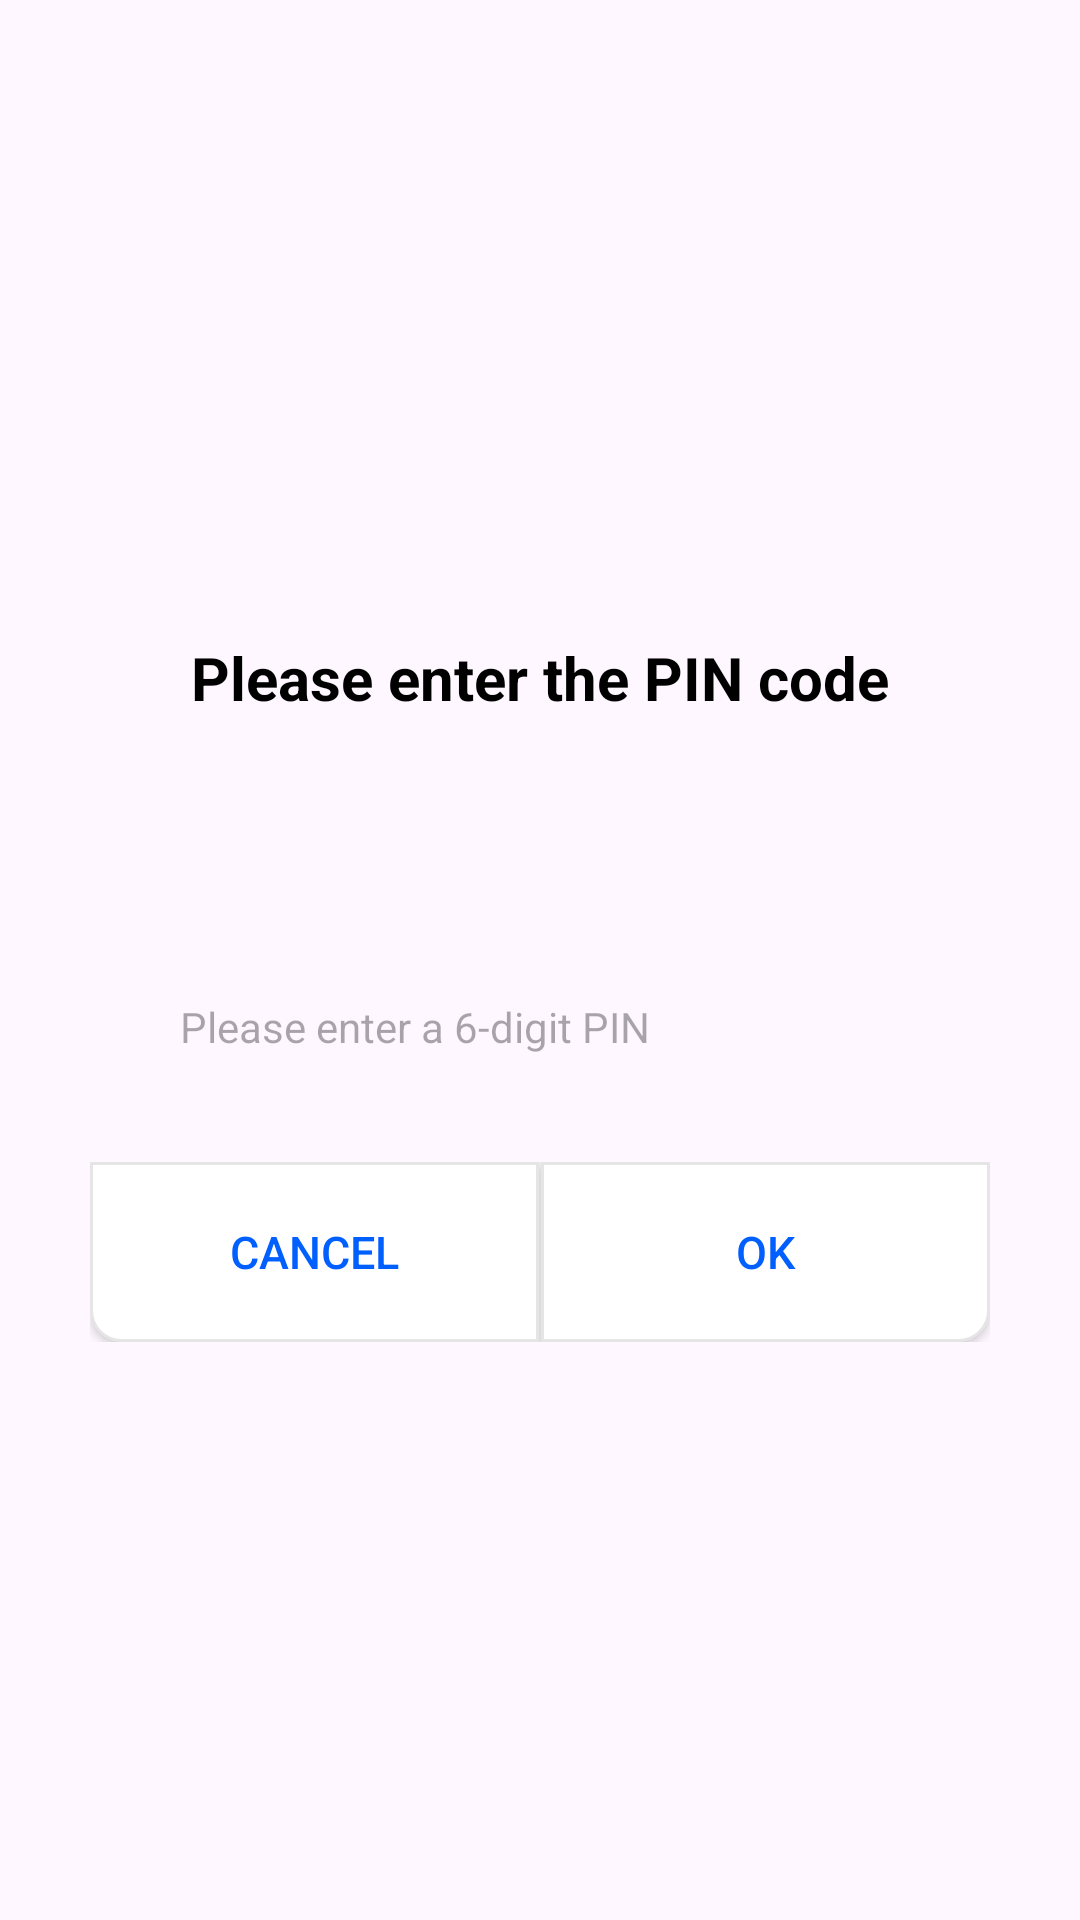

Here is an Android app screen rendered from its layout file. Give the layout XML and the strings, colors and styles it references.
<!-- AndroidManifest.xml: application theme Theme.FeasyBeacon1 -->
<!-- res/layout/dialog_pin_input.xml -->
<?xml version="1.0" encoding="utf-8"?>
<LinearLayout xmlns:android="http://schemas.android.com/apk/res/android"
    android:layout_width="match_parent"
    android:layout_height="match_parent"
    android:orientation="vertical">

    <LinearLayout
        android:layout_width="match_parent"
        android:layout_height="0dp"
        android:layout_weight="1"
        android:gravity="center"
        android:orientation="vertical">

        <LinearLayout
            android:layout_width="match_parent"
            android:layout_height="wrap_content"
            android:layout_above="@+id/keyboardParent"
            android:layout_margin="30dp"
            android:background="@drawable/bg_round"
            android:orientation="vertical"
            android:paddingTop="20dp"
            android:textSize="20sp"
            android:textStyle="bold">

            <TextView
                android:id="@+id/tvDialogTitle"
                android:layout_width="match_parent"
                android:layout_height="wrap_content"
                android:gravity="center"
                android:lines="1"
                android:paddingLeft="16dp"
                android:paddingTop="10dp"
                android:paddingRight="16dp"
                android:text="@string/pin_prompt"
                android:textColor="@color/black"
                android:textSize="20sp"
                android:textStyle="bold" />

            <TextView
                android:id="@+id/show_name"
                android:layout_width="wrap_content"
                android:layout_height="wrap_content"
                android:layout_gravity="center_horizontal"
                android:layout_marginTop="20dp" />

            <TextView
                android:id="@+id/show_mac"
                android:layout_width="wrap_content"
                android:layout_height="wrap_content"
                android:layout_gravity="center_horizontal" />

            <EditText
                android:id="@+id/input_pin"
                android:layout_width="match_parent"
                android:layout_height="50dp"
                android:layout_gravity="start"
                android:layout_marginStart="20dp"
                android:layout_marginTop="20dp"
                android:layout_marginEnd="20dp"
                android:layout_marginBottom="20dp"
                android:background="@drawable/bg_round"
                android:gravity="start|center"
                android:hint="@string/pin_hint"
                android:inputType="number"
                android:maxLength="6"
                android:paddingStart="10dp"
                android:paddingEnd="10dp"
                android:textCursorDrawable="@drawable/edit_cursor_color"
                android:textSize="14sp" />

            <LinearLayout
                android:layout_width="match_parent"
                android:layout_height="60dp"
                android:gravity="center_horizontal"
                android:orientation="horizontal">

                <androidx.appcompat.widget.AppCompatButton
                    android:id="@+id/cancel"
                    style="@style/pin_dialog_style"
                    android:layout_width="0dp"
                    android:layout_height="match_parent"
                    android:layout_weight="1"
                    android:background="@drawable/btn_round_left"
                    android:gravity="center"
                    android:paddingTop="10dp"
                    android:paddingBottom="10dp"
                    android:text="@string/cancel"
                    android:textColor="@color/text_color_blue" />
                
                
                <View
                    android:layout_width="@dimen/divide_height"
                    android:layout_height="match_parent"
                    android:background="#F0F0F0" />

                <androidx.appcompat.widget.AppCompatButton
                    android:id="@+id/yes"
                    style="@style/pin_dialog_style"
                    android:layout_width="0dp"
                    android:layout_height="match_parent"
                    android:layout_weight="1"
                    android:background="@drawable/btn_round_right"
                    android:gravity="center"
                    android:paddingTop="10dp"
                    android:paddingBottom="10dp"
                    android:text="@string/ok"
                    android:textColor="@color/text_color_blue" />

            </LinearLayout>

        </LinearLayout>

    </LinearLayout>

    <LinearLayout
        android:id="@+id/keyboardParent"
        android:layout_width="match_parent"
        android:layout_height="wrap_content"
        android:layout_alignParentBottom="true"
        android:layout_marginTop="10dp"
        android:orientation="vertical" />

</LinearLayout>
<!-- resources referenced by this layout -->
<resources>
  <color name="black">#FF000000</color>
  <color name="text_color_blue">#005fff</color>
  <dimen name="divide_height">0.5dp</dimen>
  <!-- drawable btn_round_left (drawable) -->
  <?xml version="1.0" encoding="utf-8"?>
  <selector xmlns:android="http://schemas.android.com/apk/res/android">
      <item android:drawable="@drawable/btn_round_left_press" android:state_pressed="true" />
      <item android:drawable="@drawable/btn_round_left_press" android:state_pressed="false" />
  </selector>
  <!-- drawable btn_round_left_press (drawable) -->
  <?xml version="1.0" encoding="utf-8"?>
  <shape xmlns:android="http://schemas.android.com/apk/res/android">
      <corners android:bottomLeftRadius="10dp" />
      <solid android:color="@color/white" />
      <stroke
          android:width="1dp"
          android:color="#E5E5E5" />
  </shape>
  <!-- drawable btn_round_right (drawable) -->
  <?xml version="1.0" encoding="utf-8"?>
  <selector xmlns:android="http://schemas.android.com/apk/res/android">
  
      <item android:drawable="@drawable/btn_round_right_press" android:state_pressed="true" />
      <item android:drawable="@drawable/btn_round_right_press" android:state_pressed="false" />
  
  </selector>
  <string name="cancel">Cancel</string>
  <string name="ok">OK</string>
  <string name="pin_hint">Please enter a 6-digit PIN</string>
  <string name="pin_prompt">Please enter the PIN code</string>
  <style name="pin_dialog_style">
          <item name="android:textSize">15sp</item>
          
      </style>
  <style name="Theme.FeasyBeacon1" parent="Theme.Material3.Light.NoActionBar">
          
          <item name="colorPrimary">#1378BD</item>
          
  
  
      </style>
  <color name="white">#FFFFFFFF</color>
  <!-- drawable btn_round_right_press (drawable) -->
  <?xml version="1.0" encoding="utf-8"?>
  <shape xmlns:android="http://schemas.android.com/apk/res/android">
      <corners android:bottomRightRadius="10dp" />
      <solid android:color="@color/white" />
      <stroke
          android:width="1dp"
          android:color="#E5E5E5" />
  </shape>
</resources>
